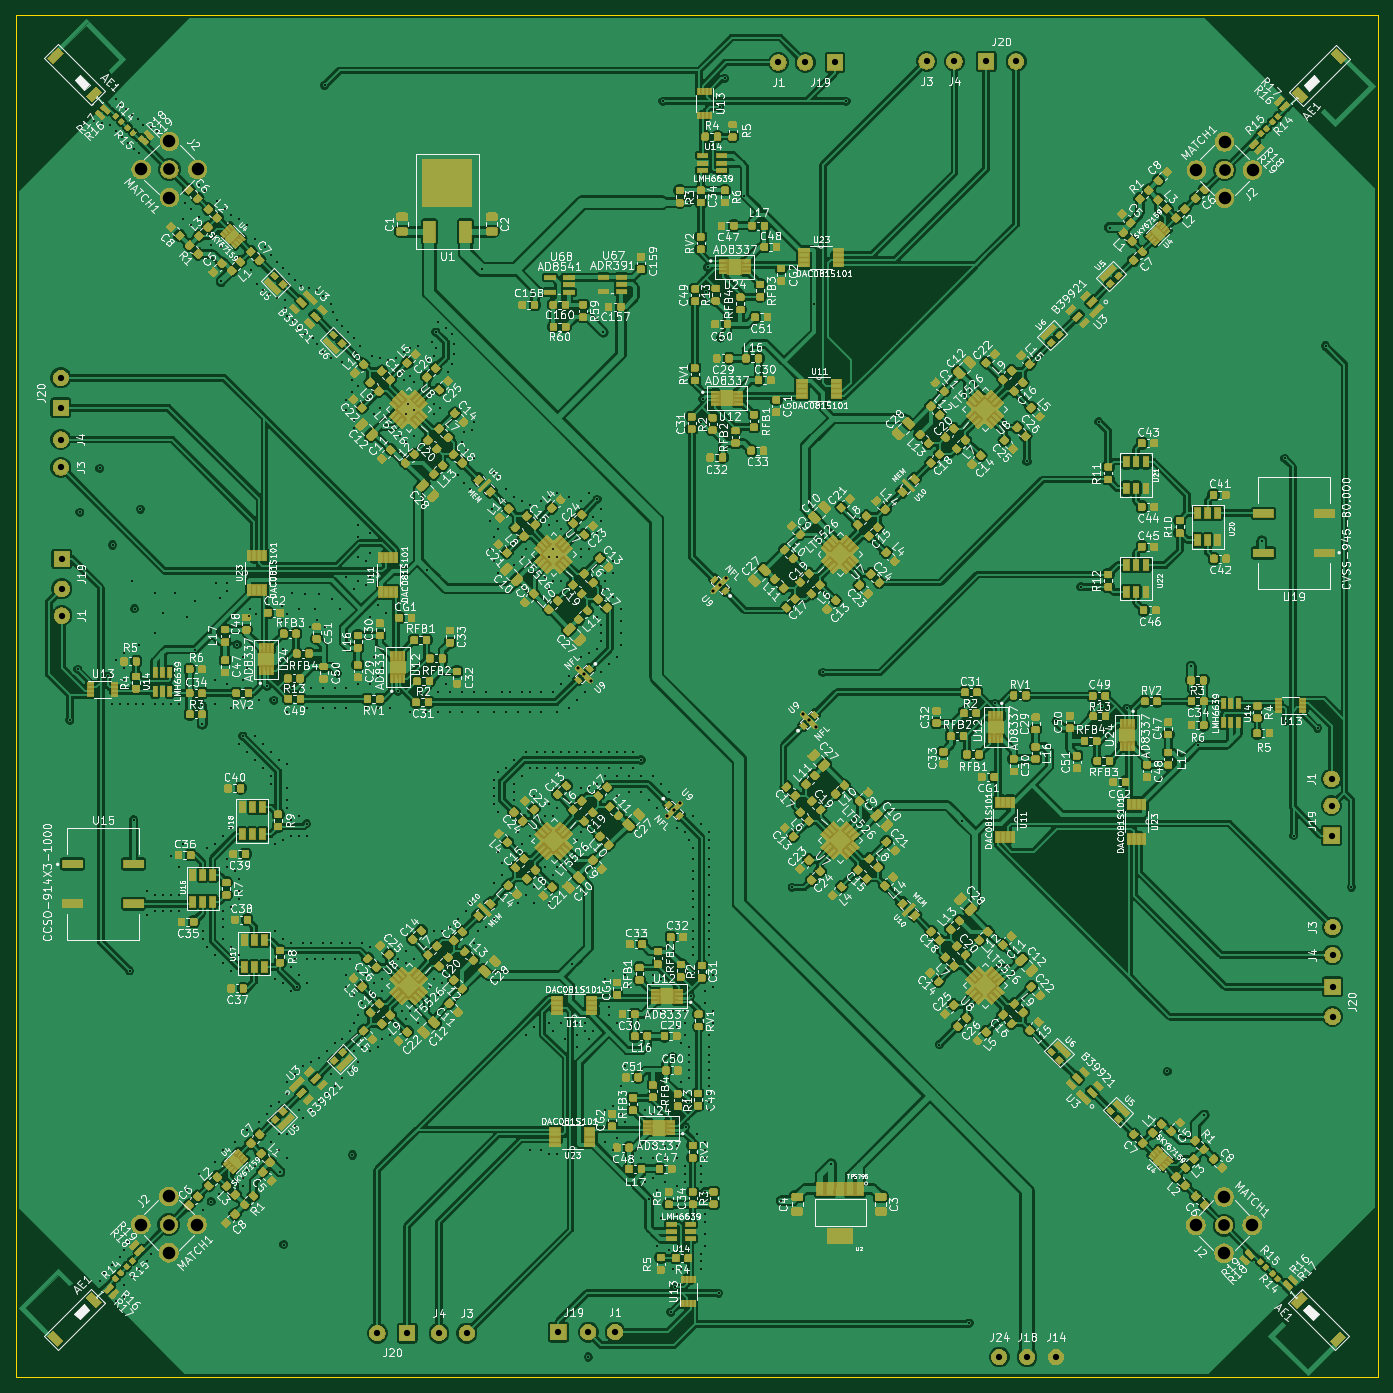
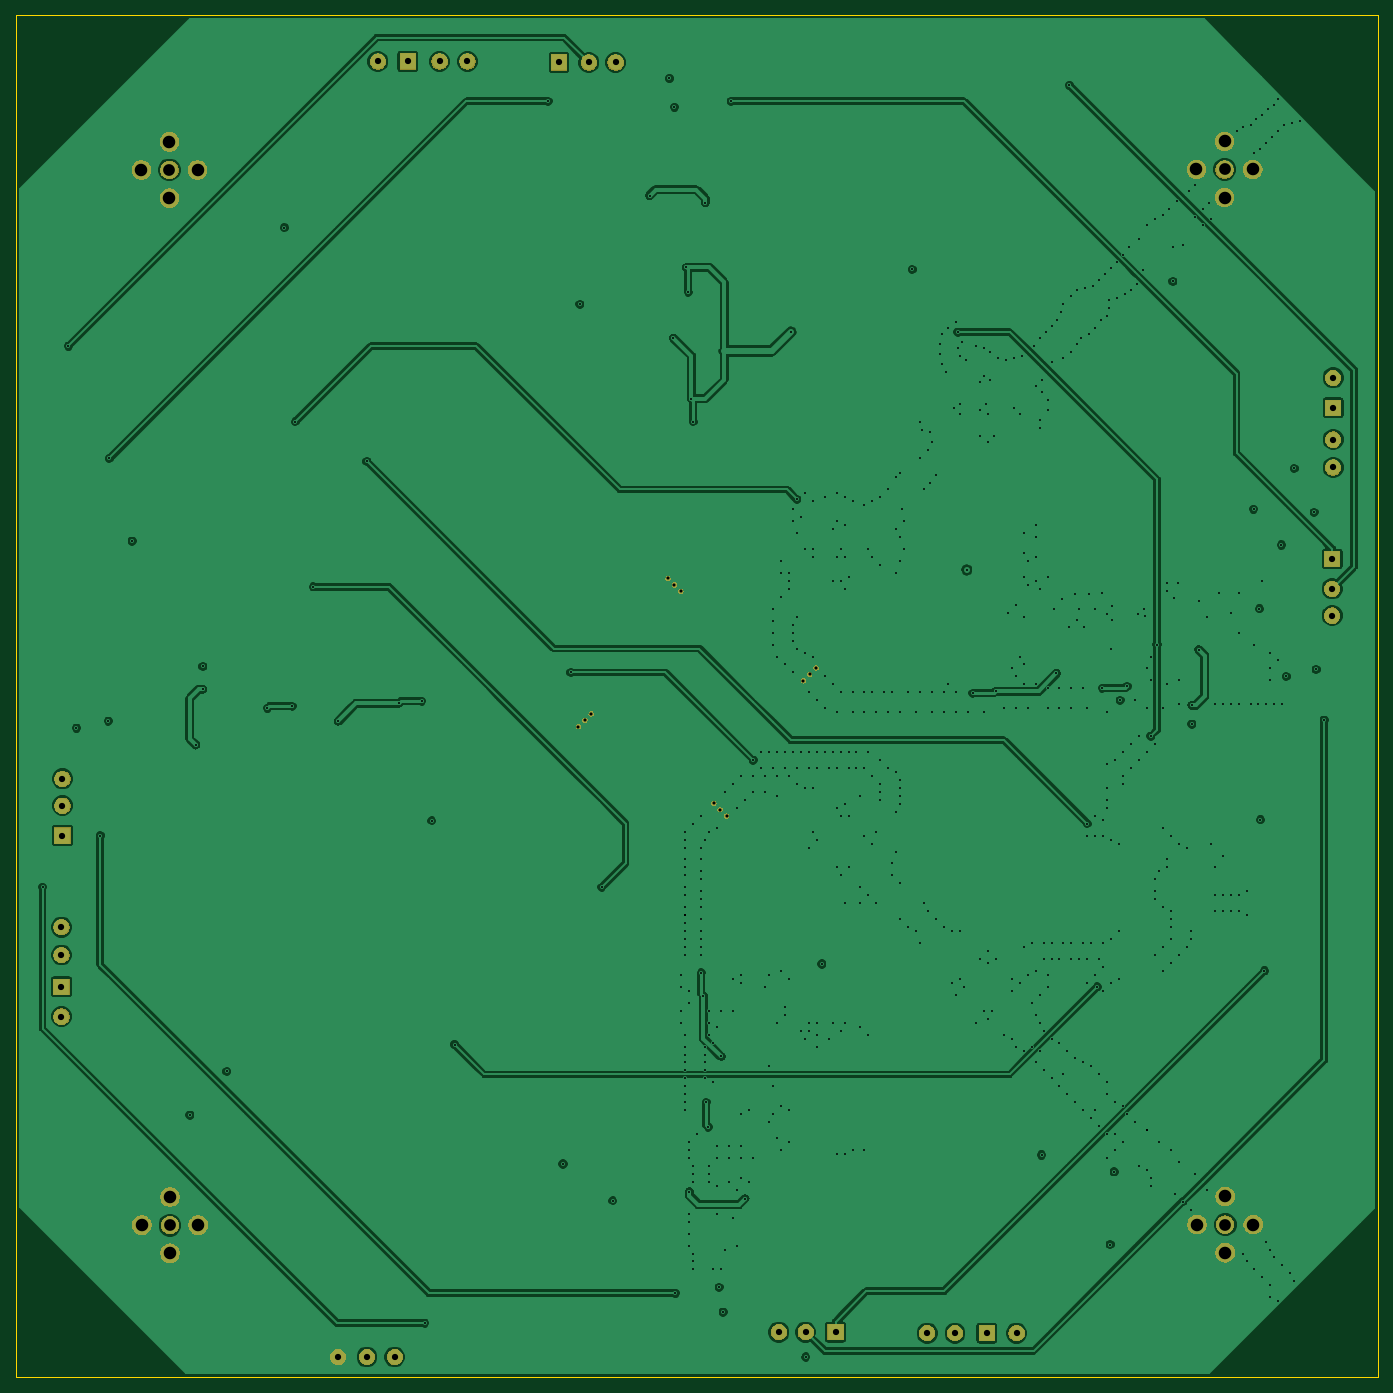
Circuit board: 10 layer files. Board 173.9 x 173.9 mm.
- bottom_copper: Array_v1-B.Cu.gbl (180100 bytes)
- bottom_mask: Array_v1-B.Mask.gbs (64264 bytes)
- paste: Array_v1-B.Paste.gbp (549 bytes)
- bottom_silk: Array_v1-B.SilkS.gbo (550 bytes)
- outline: Array_v1-Edge.Cuts.gm1 (744 bytes)
- top_copper: Array_v1-F.Cu.gtl (2142841 bytes)
- top_mask: Array_v1-F.Mask.gts (757382 bytes)
- paste: Array_v1-F.Paste.gtp (1280686 bytes)
- top_silk: Array_v1-F.SilkS.gto (538471 bytes)
- drill: Array_v1.drl (10822 bytes)

=== bottom_copper: Array_v1-B.Cu.gbl (180100 bytes, source omitted) ===
=== bottom_mask: Array_v1-B.Mask.gbs (64264 bytes, source omitted) ===
=== paste: Array_v1-B.Paste.gbp ===
G04 #@! TF.GenerationSoftware,KiCad,Pcbnew,5.0.2-bee76a0~70~ubuntu18.04.1*
G04 #@! TF.CreationDate,2019-03-23T19:21:47-04:00*
G04 #@! TF.ProjectId,Array_v1,41727261-795f-4763-912e-6b696361645f,rev?*
G04 #@! TF.SameCoordinates,Original*
G04 #@! TF.FileFunction,Paste,Bot*
G04 #@! TF.FilePolarity,Positive*
%FSLAX46Y46*%
G04 Gerber Fmt 4.6, Leading zero omitted, Abs format (unit mm)*
G04 Created by KiCad (PCBNEW 5.0.2-bee76a0~70~ubuntu18.04.1) date Sat 23 Mar 2019 07:21:47 PM EDT*
%MOMM*%
%LPD*%
G01*
G04 APERTURE LIST*
G04 APERTURE END LIST*
M02*

=== bottom_silk: Array_v1-B.SilkS.gbo ===
G04 #@! TF.GenerationSoftware,KiCad,Pcbnew,5.0.2-bee76a0~70~ubuntu18.04.1*
G04 #@! TF.CreationDate,2019-03-23T19:21:47-04:00*
G04 #@! TF.ProjectId,Array_v1,41727261-795f-4763-912e-6b696361645f,rev?*
G04 #@! TF.SameCoordinates,Original*
G04 #@! TF.FileFunction,Legend,Bot*
G04 #@! TF.FilePolarity,Positive*
%FSLAX46Y46*%
G04 Gerber Fmt 4.6, Leading zero omitted, Abs format (unit mm)*
G04 Created by KiCad (PCBNEW 5.0.2-bee76a0~70~ubuntu18.04.1) date Sat 23 Mar 2019 07:21:47 PM EDT*
%MOMM*%
%LPD*%
G01*
G04 APERTURE LIST*
G04 APERTURE END LIST*
M02*

=== outline: Array_v1-Edge.Cuts.gm1 ===
G04 #@! TF.GenerationSoftware,KiCad,Pcbnew,5.0.2-bee76a0~70~ubuntu18.04.1*
G04 #@! TF.CreationDate,2019-03-23T19:21:48-04:00*
G04 #@! TF.ProjectId,Array_v1,41727261-795f-4763-912e-6b696361645f,rev?*
G04 #@! TF.SameCoordinates,Original*
G04 #@! TF.FileFunction,Profile,NP*
%FSLAX46Y46*%
G04 Gerber Fmt 4.6, Leading zero omitted, Abs format (unit mm)*
G04 Created by KiCad (PCBNEW 5.0.2-bee76a0~70~ubuntu18.04.1) date Sat 23 Mar 2019 07:21:48 PM EDT*
%MOMM*%
%LPD*%
G01*
G04 APERTURE LIST*
%ADD10C,0.150000*%
G04 APERTURE END LIST*
D10*
X-70993000Y-2921000D02*
X-70993000Y-176834800D01*
X-244906800Y-176834800D02*
X-70993000Y-176834800D01*
X-244906800Y-176834800D02*
X-244906800Y-2921000D01*
X-70993000Y-2921000D02*
X-244906800Y-2921000D01*
M02*

=== top_copper: Array_v1-F.Cu.gtl (2142841 bytes, source omitted) ===
=== top_mask: Array_v1-F.Mask.gts (757382 bytes, source omitted) ===
=== paste: Array_v1-F.Paste.gtp (1280686 bytes, source omitted) ===
=== top_silk: Array_v1-F.SilkS.gto (538471 bytes, source omitted) ===
=== drill: Array_v1.drl (10822 bytes, source omitted) ===
